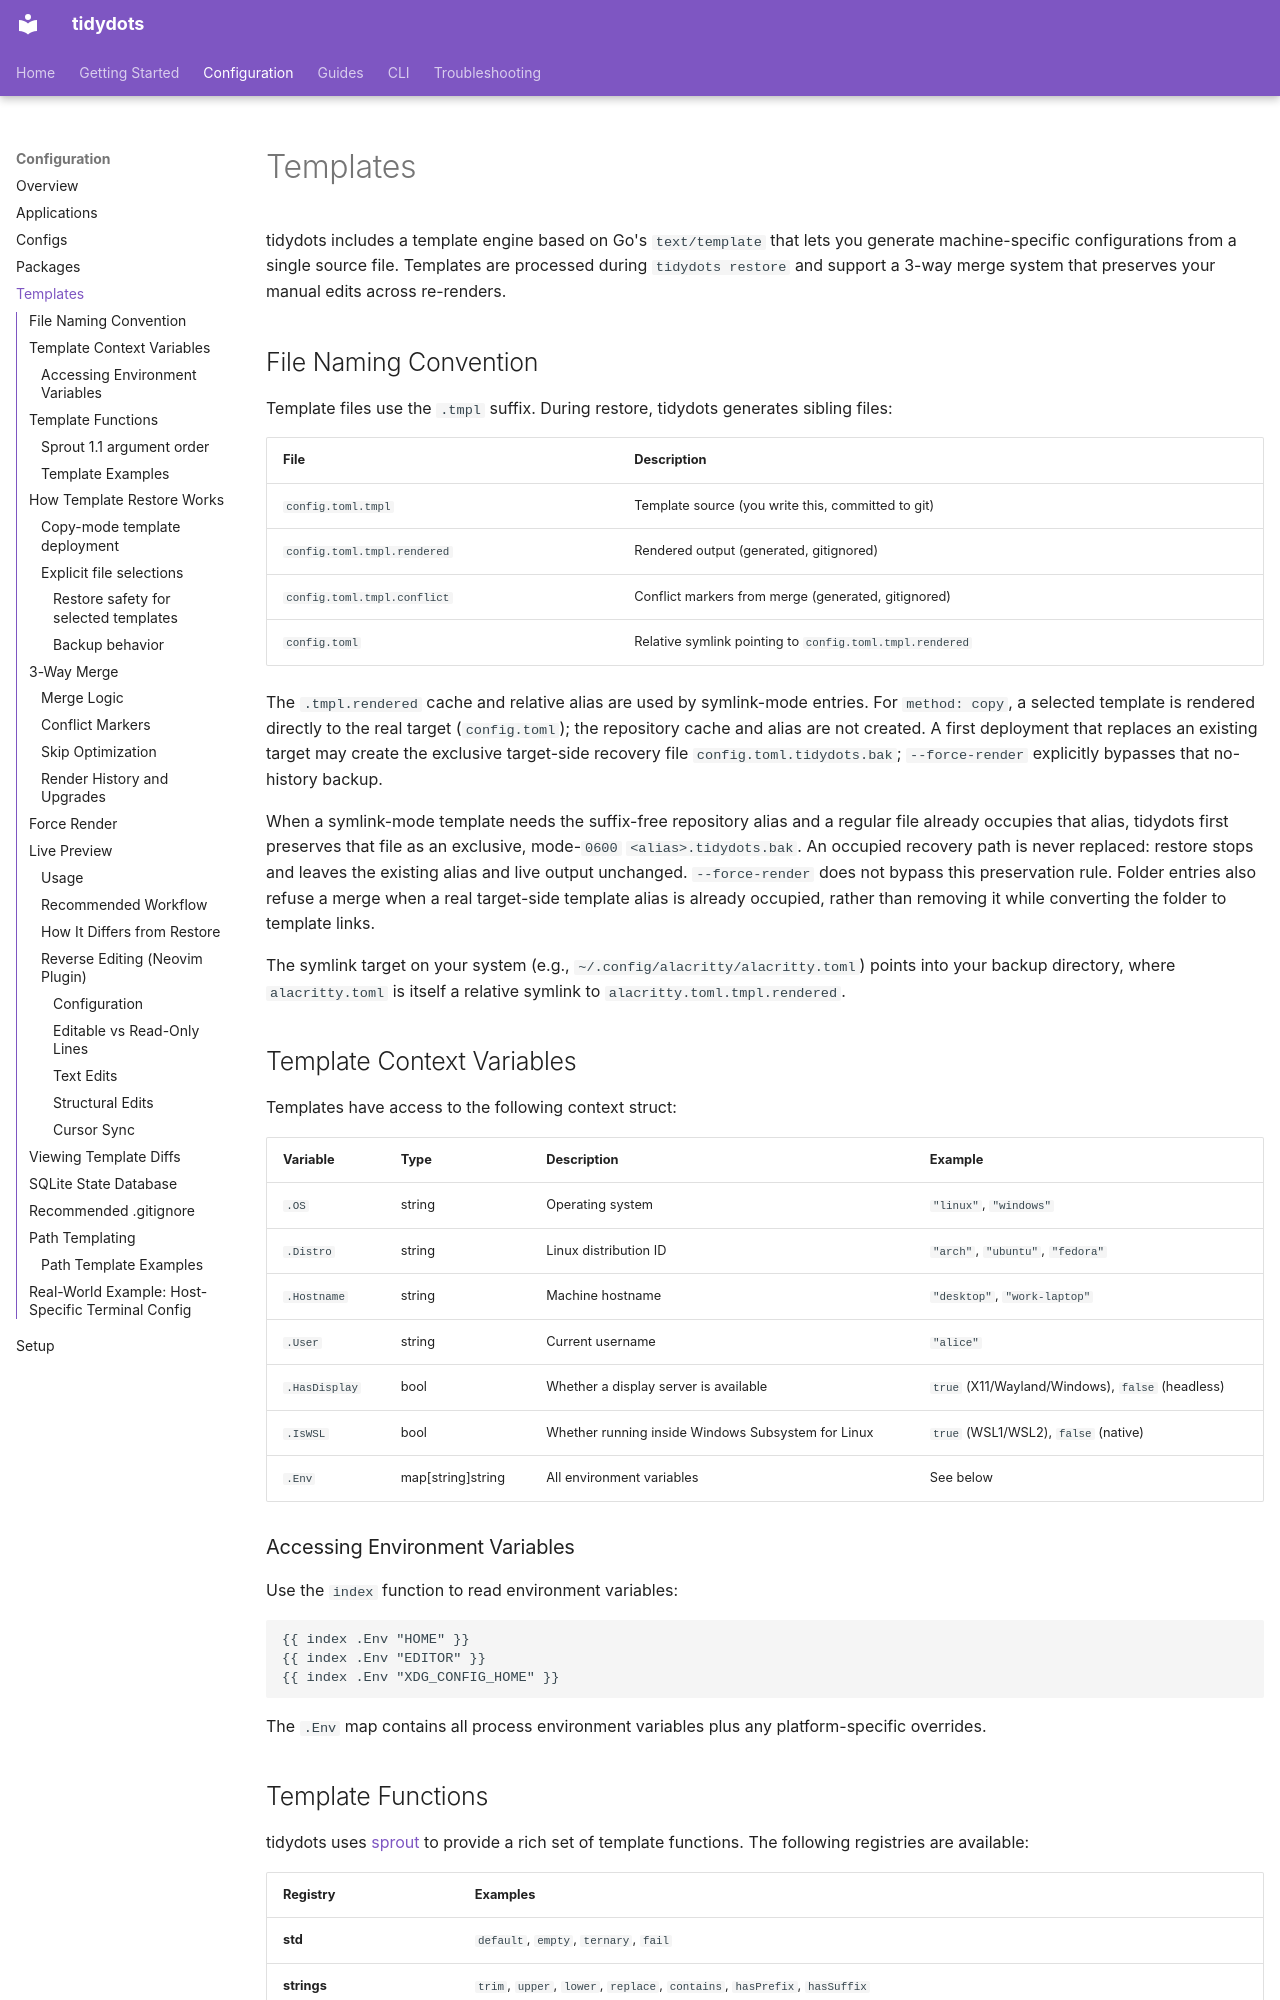

repository: AntoineGS/tidydots · page: configuration/templates/index.html · generator: mkdocs

# Templates

tidydots includes a template engine based on Go's `text/template` that lets you generate machine-specific configurations from a single source file. Templates are processed during `tidydots restore` and support a 3-way merge system that preserves your manual edits across re-renders.

## File Naming Convention

Template files use the `.tmpl` suffix. During restore, tidydots generates sibling files:

| File | Description |
|------|-------------|
| `config.toml.tmpl` | Template source (you write this, committed to git) |
| `config.toml.tmpl.rendered` | Rendered output (generated, gitignored) |
| `config.toml.tmpl.conflict` | Conflict markers from merge (generated, gitignored) |
| `config.toml` | Relative symlink pointing to `config.toml.tmpl.rendered` |

The `.tmpl.rendered` cache and relative alias are used by symlink-mode entries.
For `method: copy`, a selected template is rendered directly to the real target
(`config.toml`); the repository cache and alias are not created. A first
deployment that replaces an existing target may create the exclusive target-side
recovery file `config.toml.tidydots.bak`; `--force-render` explicitly bypasses
that no-history backup.

When a symlink-mode template needs the suffix-free repository alias and a
regular file already occupies that alias, tidydots first preserves that file as
an exclusive, mode-`0600` `<alias>.tidydots.bak`. An occupied recovery path is
never replaced: restore stops and leaves the existing alias and live output
unchanged. `--force-render` does not bypass this preservation rule. Folder
entries also refuse a merge when a real target-side template alias is already
occupied, rather than removing it while converting the folder to template
links.

The symlink target on your system (e.g., `~/.config/alacritty/alacritty.toml`) points into your backup directory, where `alacritty.toml` is itself a relative symlink to `alacritty.toml.tmpl.rendered`.

## Template Context Variables

Templates have access to the following context struct:

| Variable | Type | Description | Example |
|----------|------|-------------|---------|
| `.OS` | string | Operating system | `"linux"`, `"windows"` |
| `.Distro` | string | Linux distribution ID | `"arch"`, `"ubuntu"`, `"fedora"` |
| `.Hostname` | string | Machine hostname | `"desktop"`, `"work-laptop"` |
| `.User` | string | Current username | `"alice"` |
| `.HasDisplay` | bool | Whether a display server is available | `true` (X11/Wayland/Windows), `false` (headless) |
| `.IsWSL` | bool | Whether running inside Windows Subsystem for Linux | `true` (WSL1/WSL2), `false` (native) |
| `.Env` | map[string]string | All environment variables | See below |

### Accessing Environment Variables

Use the `index` function to read environment variables:

```
{{ index .Env "HOME" }}
{{ index .Env "EDITOR" }}
{{ index .Env "XDG_CONFIG_HOME" }}
```

The `.Env` map contains all process environment variables plus any platform-specific overrides.

## Template Functions

tidydots uses [sprout](https://github.com/go-sprout/sprout) to provide a rich set of template functions. The following registries are available:

| Registry | Examples |
|----------|----------|
| **std** | `default`, `empty`, `ternary`, `fail` |
| **strings** | `trim`, `upper`, `lower`, `replace`, `contains`, `hasPrefix`, `hasSuffix` |
| **numeric** | `add`, `sub`, `mul`, `div`, `mod`, `max`, `min` |
| **conversion** | `toString`, `toInt`, `toFloat64`, `toBool` |
| **maps** | `dict`, `get`, `set`, `hasKey`, `keys`, `values` |
| **slices** | `list`, `first`, `last`, `append`, `has`, `uniq` |
| **regex** | `regexMatch`, `regexFind`, `regexReplaceAll` |

For the full function reference, see the [sprout documentation](https://github.com/go-sprout/sprout).
